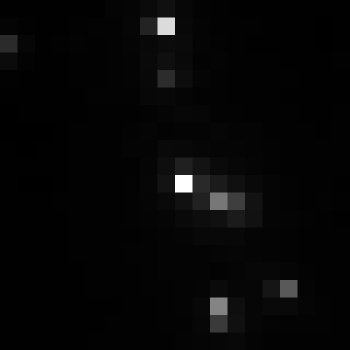

The file beside this chart, header and first rows:
, xmin, ymin, lat, lon, area, perimeter, max_nanowatts, min_nanowatts, moonlight_illumination, clear_sky_confidence, mean_nanowatts
0, 340, 2685, -1.04, -1.04, 1.0, 0.0, 69.98, 0.377, 11.8, 0.0, 2.317
